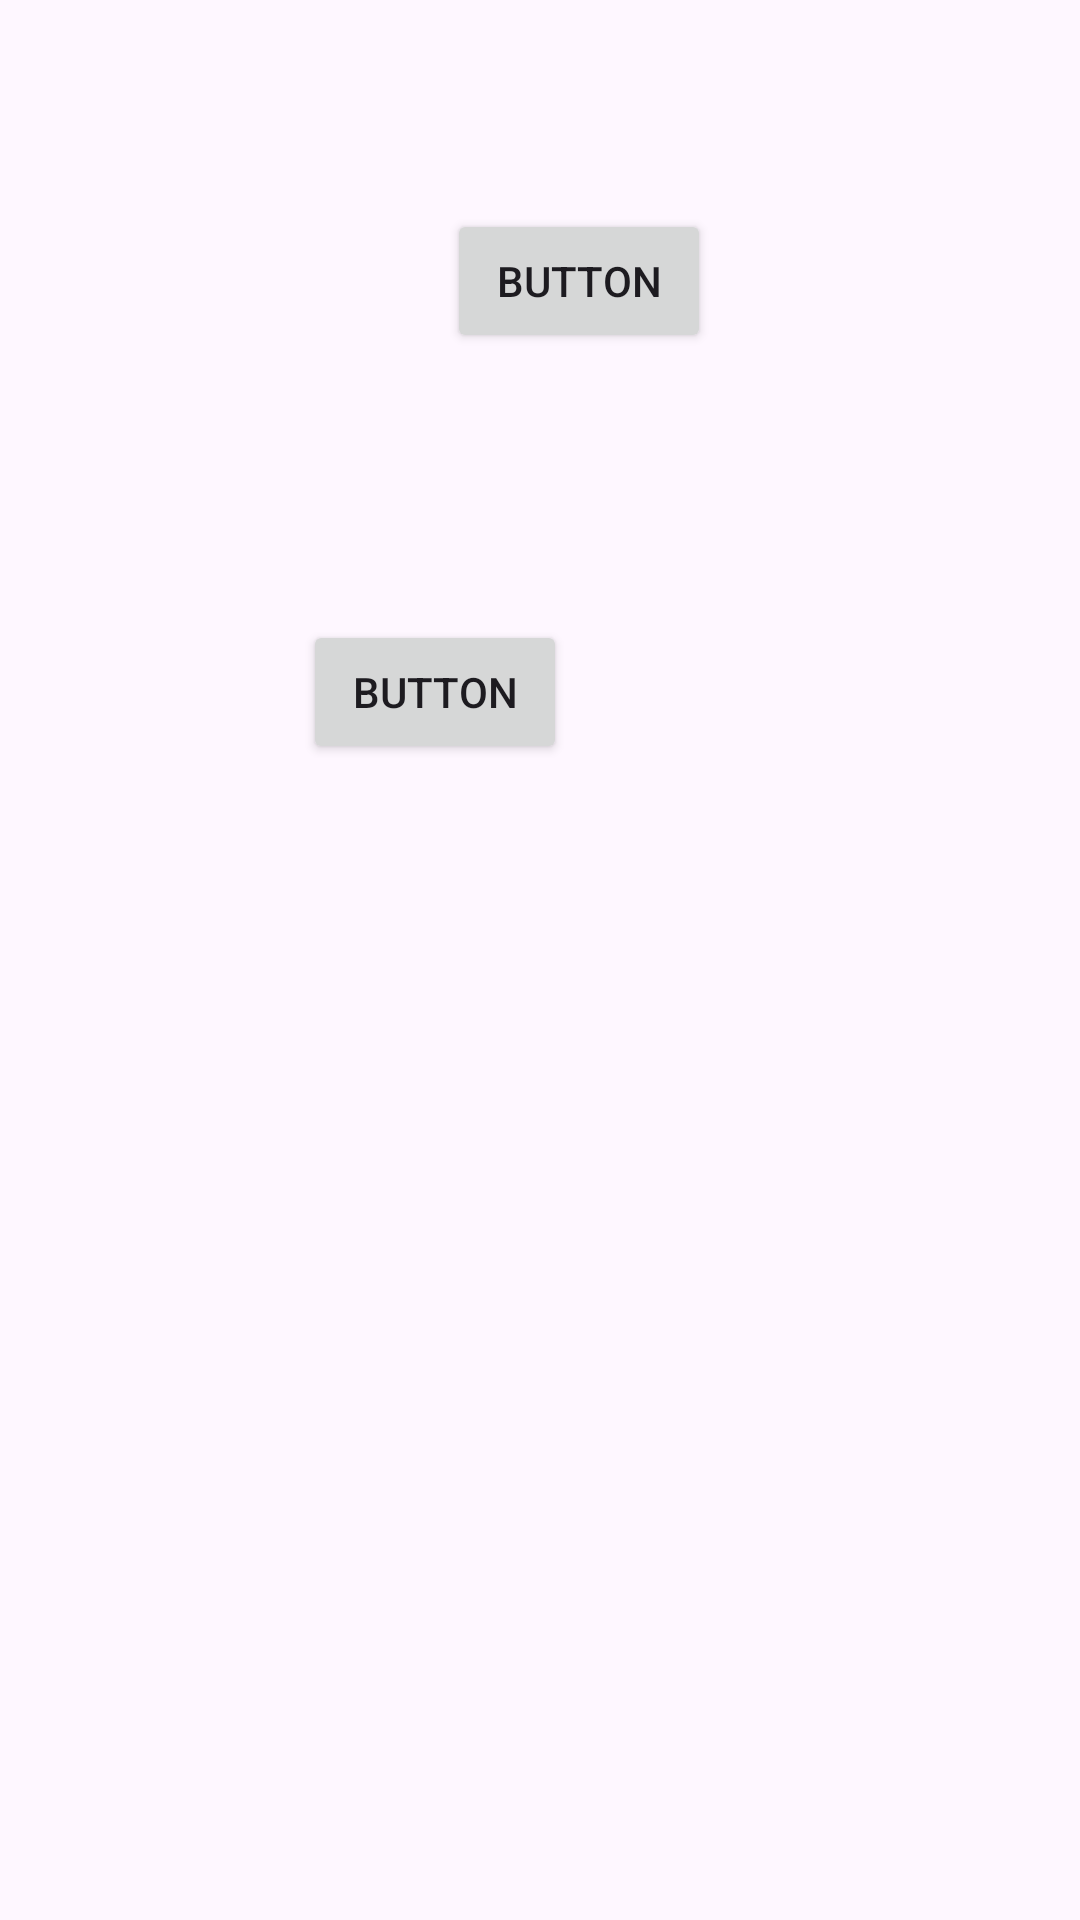

This screen was rendered from an Android layout file. Write that file and the resources it references.
<!-- AndroidManifest.xml: application theme Theme.DecibelZ -->
<!-- res/layout/settings_page.xml -->
<?xml version="1.0" encoding="utf-8"?>
<androidx.constraintlayout.widget.ConstraintLayout xmlns:android="http://schemas.android.com/apk/res/android"
    xmlns:app="http://schemas.android.com/apk/res-auto"
    xmlns:tools="http://schemas.android.com/tools"
    android:layout_width="match_parent"
    android:layout_height="match_parent">

    <TextView
        android:id="@+id/testView2"
        android:layout_width="wrap_content"
        android:layout_height="wrap_content"
        android:layout_marginStart="159dp"
        android:layout_marginTop="206dp"
        android:layout_marginEnd="194dp"
        android:layout_marginBottom="506dp"
        android:text="TextView"
        app:layout_constraintBottom_toBottomOf="parent"
        app:layout_constraintEnd_toEndOf="parent"
        app:layout_constraintStart_toStartOf="parent"
        app:layout_constraintTop_toTopOf="parent" />

    <Button
        android:id="@+id/startButton"
        android:layout_width="wrap_content"
        android:layout_height="wrap_content"
        android:layout_marginStart="173dp"
        android:layout_marginTop="83dp"
        android:layout_marginEnd="147dp"
        android:layout_marginBottom="75dp"
        android:text="Button"
        app:layout_constraintBottom_toTopOf="@+id/testView2"
        app:layout_constraintEnd_toEndOf="parent"
        app:layout_constraintStart_toStartOf="parent"
        app:layout_constraintTop_toTopOf="parent" />

    <Button
        android:id="@+id/stopButton"
        android:layout_width="wrap_content"
        android:layout_height="wrap_content"
        android:layout_marginStart="125dp"
        android:layout_marginTop="59dp"
        android:layout_marginEnd="195dp"
        android:layout_marginBottom="398dp"
        android:text="Button"
        app:layout_constraintBottom_toBottomOf="parent"
        app:layout_constraintEnd_toEndOf="parent"
        app:layout_constraintStart_toStartOf="parent"
        app:layout_constraintTop_toBottomOf="@+id/testView2" />
</androidx.constraintlayout.widget.ConstraintLayout>
<!-- resources referenced by this layout -->
<resources>
  <style name="Theme.DecibelZ" parent="Base.Theme.DecibelZ" />
  <style name="Base.Theme.DecibelZ" parent="Theme.Material3.DayNight.NoActionBar">
          
          
      </style>
</resources>
